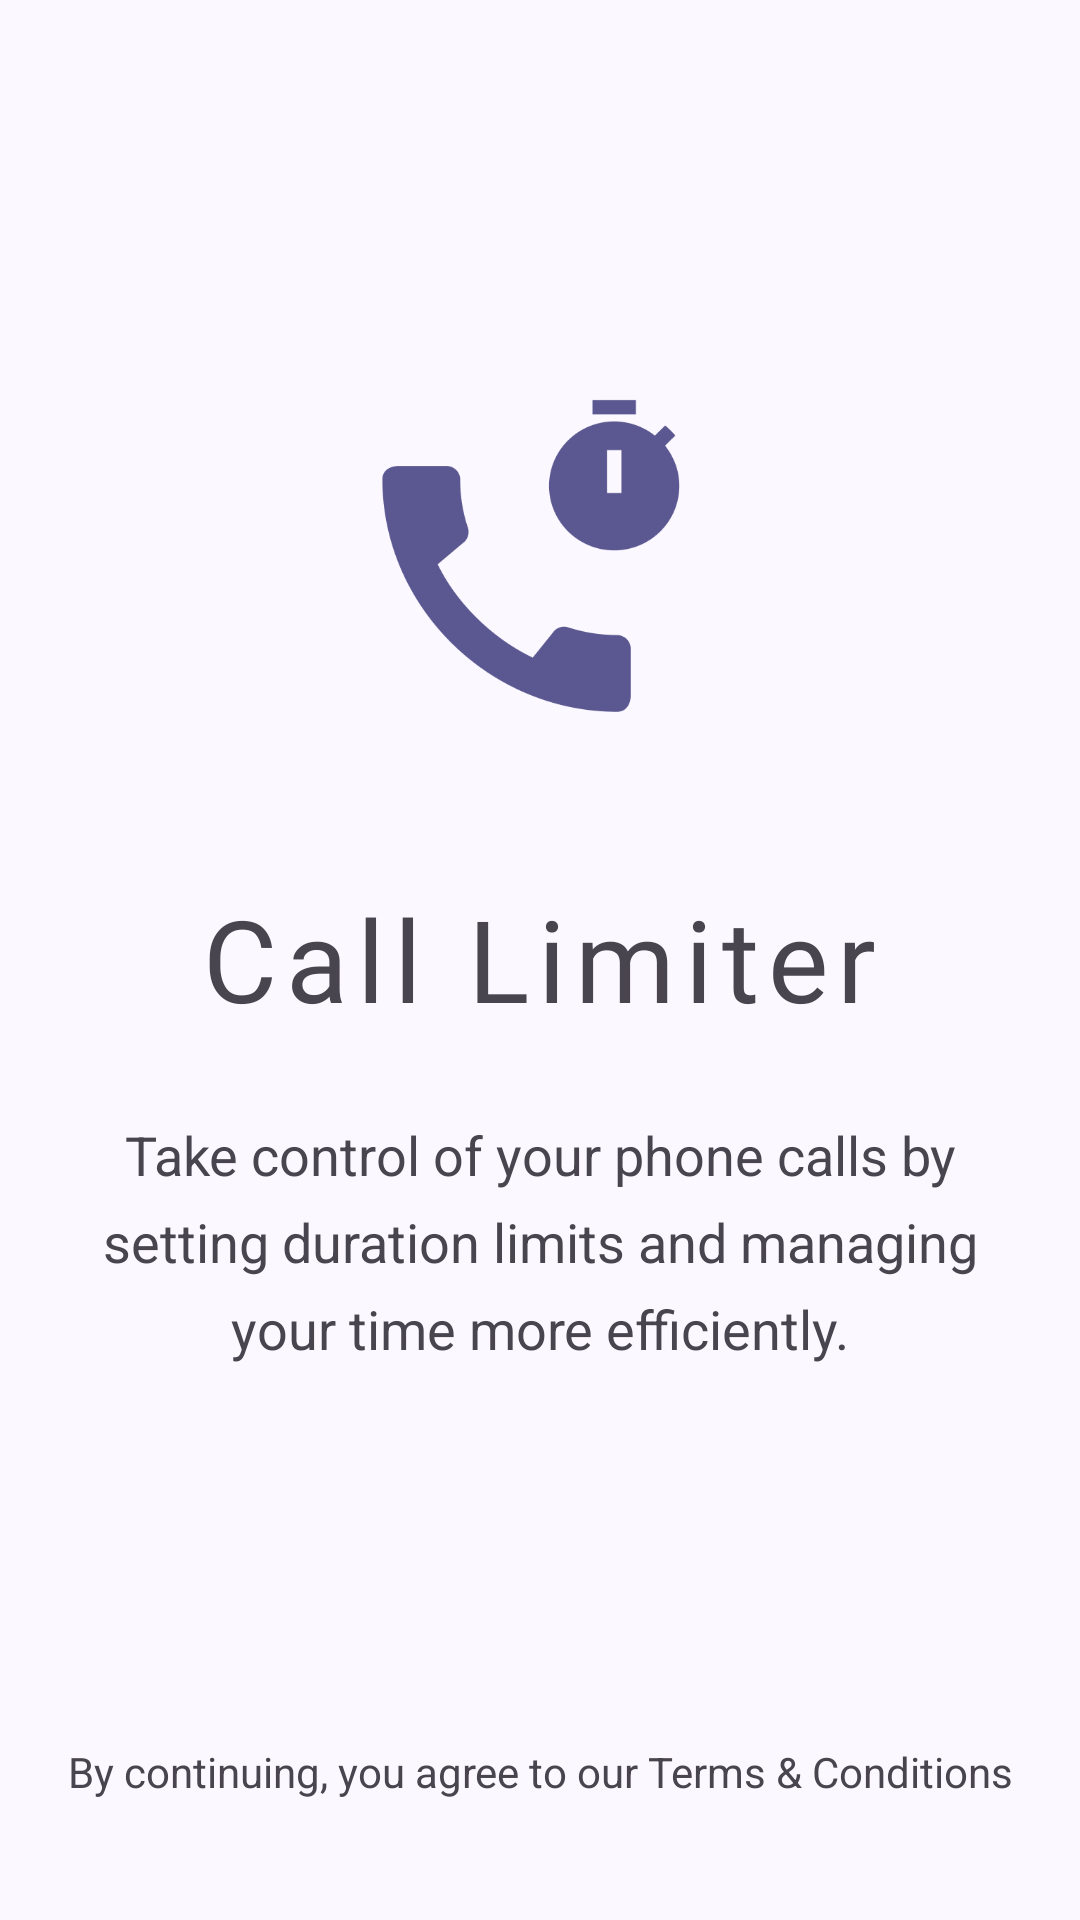

Android layout source for this screen:
<!-- AndroidManifest.xml: application theme AppTheme -->
<!-- res/layout/fragment_intro.xml -->
<?xml version="1.0" encoding="utf-8"?>
<LinearLayout
    xmlns:android="http://schemas.android.com/apk/res/android"
    xmlns:app="http://schemas.android.com/apk/res-auto"
    android:layout_width="match_parent"
    android:layout_height="match_parent"
    android:orientation="vertical"
    android:paddingStart="16dp"
    android:paddingEnd="16dp"
    android:paddingBottom="40dp">

    
    <LinearLayout
        android:layout_width="match_parent"
        android:layout_height="0dp"
        android:orientation="vertical"
        android:gravity="center"
        android:layout_weight="1">

        <ImageView
            android:id="@+id/imageLogo"
            android:layout_width="120dp"
            android:layout_height="120dp"
            android:src="@drawable/logo___notification"
            android:contentDescription="@string/app_name"
            android:layout_marginBottom="48dp"
            app:tint="?attr/colorPrimary" />

        
        <com.google.android.material.textview.MaterialTextView
            android:id="@+id/textAppName"
            android:layout_width="wrap_content"
            android:layout_height="wrap_content"
            android:text="@string/app_name"
            android:textSize="38sp"
            android:fontFamily="@font/alegreya_semibold"
            android:letterSpacing="0.08"
            android:layout_marginBottom="28dp"/>

        
        <com.google.android.material.textview.MaterialTextView
            android:id="@+id/textAboutApp"
            android:layout_width="match_parent"
            android:layout_height="wrap_content"
            android:text="@string/take_control_of_your_phone_calls_by_setting_duration_limits_and_managing_your_time_more_efficiently"
            android:textSize="18sp"
            android:lineSpacingExtra="8dp"
            android:textAlignment="center"/>

    </LinearLayout>

    
    <com.google.android.material.textview.MaterialTextView
        android:id="@+id/terms_conditions"
        android:layout_width="match_parent"
        android:layout_height="wrap_content"
        android:text="@string/by_continuing_you_agree_to_our_terms_amp_conditions"
        android:textSize="14sp"
        android:lineSpacingExtra="8dp"
        android:textAlignment="center"
        android:textColor="?android:attr/textColorSecondary" />

</LinearLayout>
<!-- resources referenced by this layout -->
<resources>
  <string name="app_name">Call Limiter</string>
  <string name="by_continuing_you_agree_to_our_terms_amp_conditions">By continuing, you agree to our Terms &amp; Conditions</string>
  <string name="take_control_of_your_phone_calls_by_setting_duration_limits_and_managing_your_time_more_efficiently">Take control of your phone calls by setting duration limits and managing your time more efficiently.</string>
  <color name="md_theme_primary">#5B5891</color>
  <color name="md_theme_onPrimary">#FFFFFF</color>
  <color name="md_theme_primaryContainer">#E3DFFF</color>
  <color name="md_theme_onPrimaryContainer">#434078</color>
  <color name="md_theme_secondary">#5E5C71</color>
  <color name="md_theme_onSecondary">#FFFFFF</color>
  <color name="md_theme_secondaryContainer">#E4DFF9</color>
  <color name="md_theme_onSecondaryContainer">#464559</color>
  <color name="md_theme_tertiary">#7A5267</color>
  <color name="md_theme_onTertiary">#FFFFFF</color>
  <color name="md_theme_tertiaryContainer">#FFD8E9</color>
  <color name="md_theme_onTertiaryContainer">#603B4F</color>
  <color name="md_theme_error">#BA1A1A</color>
  <color name="md_theme_onError">#FFFFFF</color>
  <color name="md_theme_errorContainer">#FFDAD6</color>
  <color name="md_theme_onErrorContainer">#93000A</color>
  <color name="md_theme_background">#FCF8FF</color>
  <color name="md_theme_onBackground">#1C1B20</color>
  <color name="md_theme_surface">#FCF8FF</color>
  <color name="md_theme_onSurface">#1C1B20</color>
  <color name="md_theme_surfaceVariant">#E5E1EC</color>
  <color name="md_theme_onSurfaceVariant">#47464F</color>
  <color name="md_theme_outline">#787680</color>
  <color name="md_theme_outlineVariant">#C8C5D0</color>
  <color name="md_theme_inverseSurface">#313036</color>
  <color name="md_theme_inverseOnSurface">#F3EFF7</color>
  <color name="md_theme_inversePrimary">#C4C0FF</color>
  <color name="md_theme_primaryFixed">#E3DFFF</color>
  <color name="md_theme_onPrimaryFixed">#17124A</color>
  <color name="md_theme_primaryFixedDim">#C4C0FF</color>
  <color name="md_theme_onPrimaryFixedVariant">#434078</color>
  <color name="md_theme_secondaryFixed">#E4DFF9</color>
  <color name="md_theme_onSecondaryFixed">#1B1A2C</color>
  <color name="md_theme_secondaryFixedDim">#C7C4DC</color>
  <color name="md_theme_onSecondaryFixedVariant">#464559</color>
  <color name="md_theme_tertiaryFixed">#FFD8E9</color>
  <color name="md_theme_onTertiaryFixed">#2F1123</color>
  <color name="md_theme_tertiaryFixedDim">#EBB9D0</color>
  <color name="md_theme_onTertiaryFixedVariant">#603B4F</color>
  <color name="md_theme_surfaceDim">#DCD8E0</color>
  <color name="md_theme_surfaceBright">#FCF8FF</color>
  <color name="md_theme_surfaceContainerLowest">#FFFFFF</color>
  <color name="md_theme_surfaceContainerLow">#F6F2FA</color>
  <color name="md_theme_surfaceContainer">#F0ECF4</color>
  <color name="md_theme_surfaceContainerHigh">#EBE7EF</color>
  <color name="md_theme_surfaceContainerHighest">#E5E1E9</color>
</resources>
